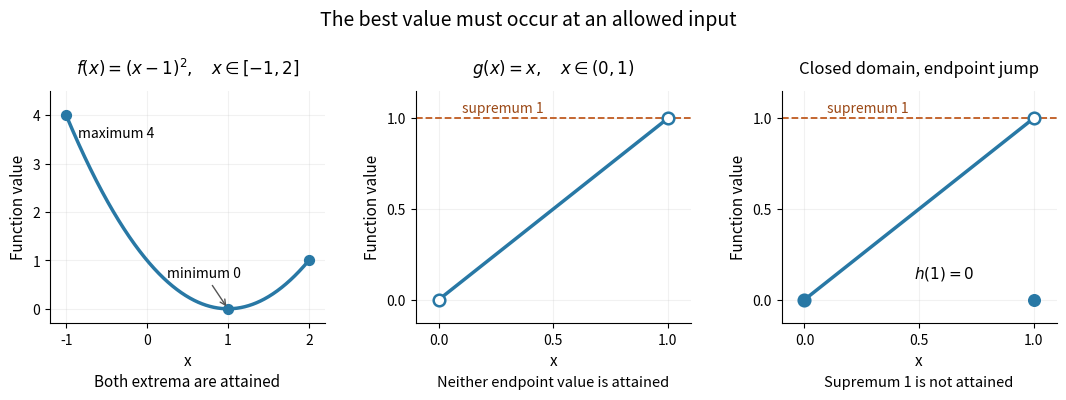

Python code for this plot: (Note: this script raises an exception after producing the figure.)
"""Original attainment and counterexample graphs; PNG basename to CWD."""
from pathlib import Path

import matplotlib.pyplot as plt
import numpy as np


def main():
    fig, axes = plt.subplots(1, 3, figsize=(11, 4.3), dpi=120)
    fig.patch.set_facecolor("white")
    ax = axes[0]
    x = np.linspace(-1, 2, 501)
    ax.plot(x, (x-1)**2, color="#2878a5", lw=2.5)
    ax.scatter([-1, 1, 2], [4, 0, 1], color="#2878a5", s=50, zorder=3)
    ax.annotate("maximum 4", (-1, 4), xytext=(-.85, 3.55), fontsize=10)
    ax.annotate("minimum 0", (1, 0), xytext=(.25, .65), fontsize=10,
                arrowprops={"arrowstyle": "->", "color": "#555555"})
    ax.set_title(r"$f(x)=(x-1)^2,\quad x\in[-1,2]$", fontsize=12, pad=13)
    ax.set_xlim(-1.2, 2.2)
    ax.set_ylim(-.3, 4.5)
    ax.set_xticks([-1, 0, 1, 2])
    ax.text(.5, -.27, "Both extrema are attained", transform=ax.transAxes,
            ha="center", fontsize=11)
    for ax, is_closed in zip(axes[1:], [False, True]):
        x = np.linspace(0, 1, 401)
        ax.plot(x, x, color="#2878a5", lw=2.5)
        ax.axhline(1, color="#c05b20", ls="--", lw=1.3)
        ax.scatter([1], [1], facecolor="white", edgecolor="#2878a5",
                   s=70, linewidth=1.8, zorder=4)
        ax.scatter([0], [0], facecolor="#2878a5" if is_closed else "white",
                   edgecolor="#2878a5", s=70, linewidth=1.8, zorder=4)
        if is_closed:
            ax.scatter([1], [0], color="#2878a5", s=70, zorder=4)
            title = "Closed domain, endpoint jump"
            footer = "Supremum 1 is not attained"
            ax.annotate(r"$h(1)=0$", (1, 0), xytext=(.48, .12),
                        fontsize=11)
        else:
            title = r"$g(x)=x,\quad x\in(0,1)$"
            footer = "Neither endpoint value is attained"
        ax.text(.1, 1.035, "supremum 1", fontsize=10, color="#9b4815")
        ax.set_title(title, fontsize=12, pad=13)
        ax.set_xlim(-.1, 1.1)
        ax.set_ylim(-.13, 1.15)
        ax.set_xticks([0, .5, 1])
        ax.set_yticks([0, .5, 1])
        ax.text(.5, -.27, footer, transform=ax.transAxes,
                ha="center", fontsize=10.5)
    for ax in axes:
        ax.set_xlabel("x", fontsize=11)
        ax.set_ylabel("Function value", fontsize=11)
        ax.grid(alpha=.17)
        ax.spines[["top", "right"]].set_visible(False)
    fig.suptitle("The best value must occur at an allowed input",
                 fontsize=14, y=.98)
    fig.subplots_adjust(left=.065, right=.98, top=.79, bottom=.25, wspace=.33)
    fig.savefig(Path.cwd() / Path(__file__).with_suffix(".png").name,
                facecolor="white", transparent=False)
    plt.close(fig)


if __name__ == "__main__":
    main()
